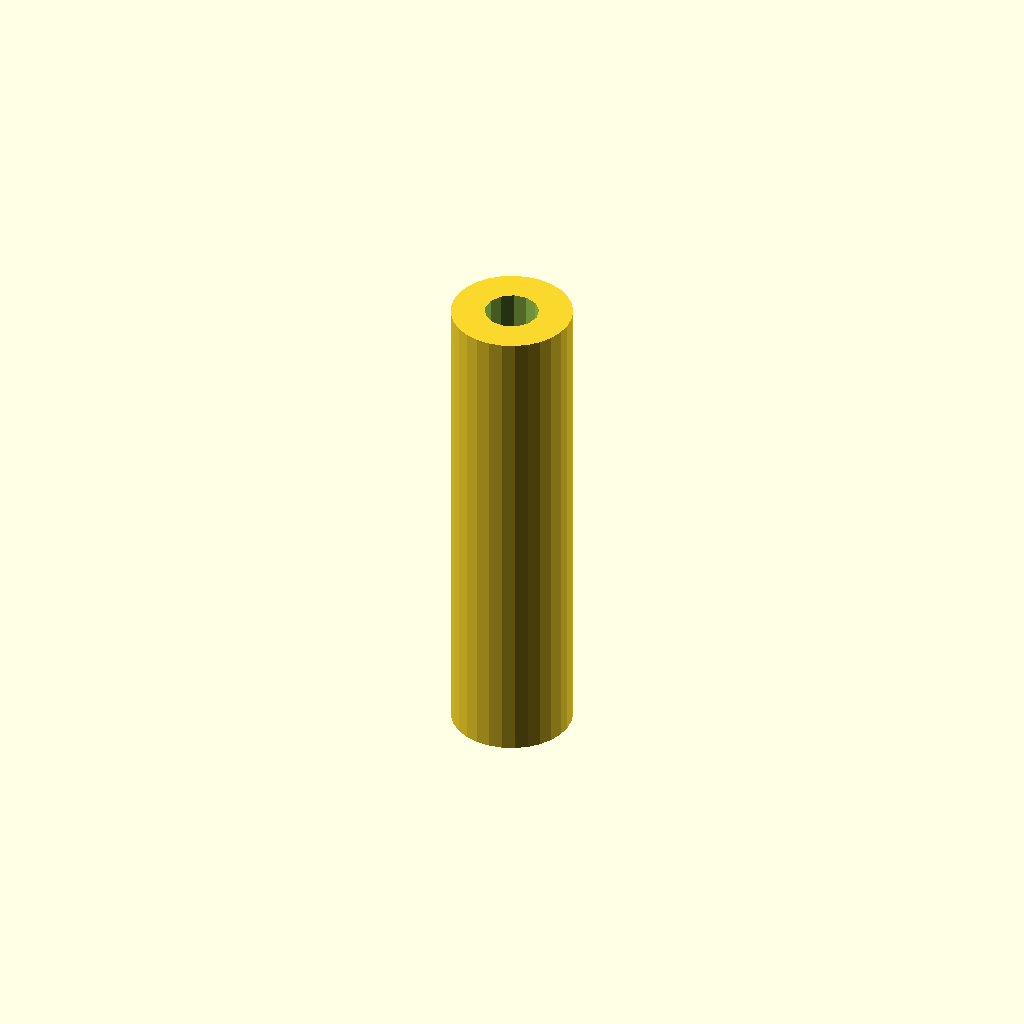
Cell 1: the model at its default parameters.
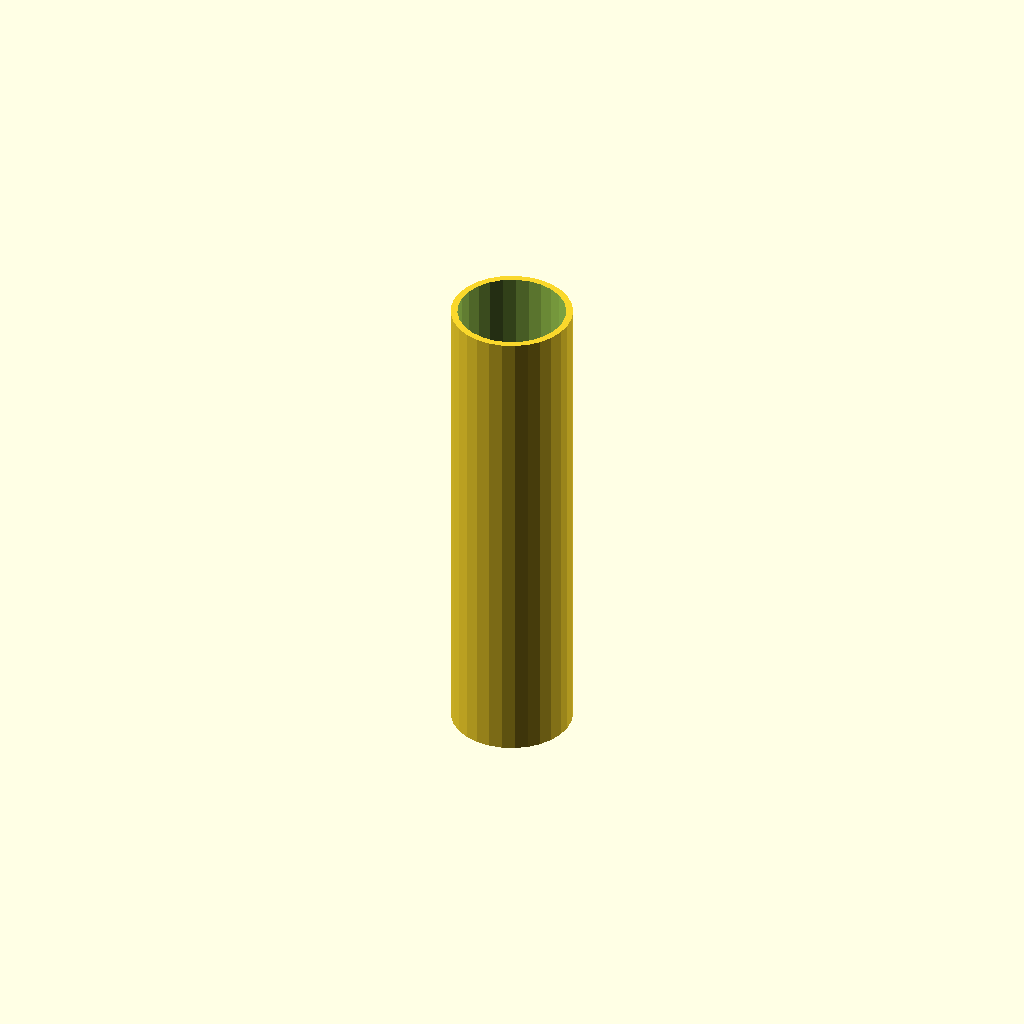
Cell 2: shaft_d = 16 (everything else at default).
One fixed orthographic camera (rotation 55°, 0°, 25°; colour scheme Cornfield) for every cell.
OpenSCAD source file monotype-tape-spool.scad:
    
shaft_d = 8 ;           // Shaft diameter
core_d = 18 ;           // Core diameter
bevel_d = 30 ;          // Bevel inner diameter
outer_d = 40 ;          // Spool outer diameter
crank_hub_d = 25 ;      // Diameter of crank hub
handle_hub_d = 10 ;     // Diameter of handle end of crank
handle_d = 4 ;          // Diameter of handle
base_fix_d = 4 ;        // Diameter of base fixing screw hole

crank_l = 40 ;          // Length of crank (between shaft and handle centres

side_t = 4 ;            // Thickness of spool side
side_rim_t = 2 ;        // Thickness of spool side rim (beveled)
crank_hub_t = 6 ;       // Thickness of crank hub
crank_arm_t = 4 ;       // Thickness of crank arm

spool_w_all = 112 ;     // Width of spool (overall between ends)
spool_w_end = 20 ;      // Width of spool (to inside of end)
spool_w_mid = spool_w_all - 2*spool_w_end ;
                        // width of spool middle spacer

shaft_nut_af = 13 ;     // Nut diameter across faces
shaft_nut_t  = 4 ;      // Nut thickness

handle_nut_af = 7 ;     // Nut diameter across faces
handle_nut_t  = 3 ;     // Nut thickness

winder_side_h = 50 ;    // Height to centre of winder shaft
winder_side_w = 40 ;    // Width base of winder side support
winder_side_t = 4 ;     // Thickness of winder side support
winder_apex_d = 16 ;    // Radius of apex of winder side support
winder_base_t = 16 ;    // Thickness at base of winder

delta = 0.1 ;           // Small value to force overlap
spacing = outer_d+10 ;  // Object spacingh (pitch)
part_gap = 10 ;         // Spacing between exploded assembly parts

// Utilities

module shaft_hole(d, l) {
        translate([0,0,-delta]) {
            cylinder(d=d, h=l+delta*2) ;
        };
}
  
module nut_recess(af, t)  {
    od = af * 2 / sqrt(3) ; // Diameter
    translate([0,0,-delta]) {
        cylinder(d=od, h=t+delta, $fn=6) ;
    }
}

module web_base(w_x, w_y, w_t) {
    // Web with corner on origin, extending along +ve X and Y axes
    // Slight negative x- and y- overlap forces merge with existing shape
    linear_extrude(height=w_t, center=true) {
        polygon(
            points=[
                [-delta, -delta], [-delta, w_y],
                [0, w_y], [w_x, 0],
                [w_x, 0], [w_x, -delta],
                ],
            paths=[[0,1,2,3,4,5,0]]
            ) ;
    }
}

module web_oriented(w_x, w_y, w_t) {
    // Web with corner on origin, extending along +ve or -ve X and Y axes
    if (w_x >= 0)
        {
        if (w_y >= 0)
            {
                web_base(w_x, w_y, w_t) ;
            }
        else // w_y < 0
            {
                // flip through x-z plane: reverse y-axis
                mirror(v=[0,1,0]) web_base(w_x, -w_y, w_t) ;
            }
        }
    else // w_x < 0
        {
        if (w_y >= 0)
            {
                // flip through y-z plane: reverse x-axis
                mirror(v=[1,0,0]) web_base(-w_x, w_y, w_t) ;
            }
        else // w_y < 0
            {
                // flip through x-z and y-z planes: reverse x- and y- axes
                mirror(v=[1,1,0]) web_base(-w_x, -w_y, w_t) ;
            }
        }
 }

module web_xz(x, y, z, w_x, w_z, w_t) {
    // Web in X-Z plane, outer corner at x, y, z
    if (y >= 0) {
        // Rotate around X maps Y to Z, Z to -Y (???)
        translate([x, y - w_t/2, z]) rotate([90,0,0]) web_oriented(w_x, w_z, w_t) ;
    }
    else { // y < 0
        translate([x, y + w_t/2, z]) rotate([90,0,0]) web_oriented(w_x, w_z, w_t) ;
    }
}

// Spool

module spool_edge(shaft_d, core_d, bevel_d, outer_d, side_t, side_rim_t) {
    // Edge in X-Y plane with centre of outer face at (0,0,0)
    union() {
        cylinder(d1=outer_d, d2=outer_d, h=side_rim_t) ;
        translate([0,0,side_rim_t]) {
            cylinder(d1=outer_d, d2=bevel_d, h=side_t-side_rim_t) ;
        } ;
    } ;
}

module pulley(d,t) {
    cylinder(d1=d, d2=d-t, h=t/2+delta) ;
    translate([0,0,t/2])
        cylinder(d1=d-t, d2=d, h=t/2+delta) ;    
}


module spool_core(d_core, w_core) {
    cylinder(d=d_core, h=w_core) ;
}

module half_spool(shaft_d, core_d, bevel_d, outer_d, side_t, side_rim_t, w_spool_end) {
    difference() {
        union() {
            spool_edge(
                shaft_d=shaft_d, core_d=core_d, bevel_d=bevel_d, outer_d=outer_d, 
                side_t=side_t, side_rim_t=side_rim_t
            );
            spool_core(d_core=core_d, w_core=w_spool_end+side_t);
        } ;
        union() {
            shaft_hole(d=shaft_d, l=w_spool_end+side_t) ;
            nut_recess(af=shaft_nut_af, t=shaft_nut_t) ;
        } ;
    }
} ;

module spool_spacer(shaft_d, core_d, w_spacer, w_spool_end) {
    difference() {
        union() {
            spool_core(d_core=core_d, w_core=spool_w_mid);
        } ;
        union() {
            shaft_hole(d=shaft_d, l=spool_w_mid) ;
        } ;
    }
} ;




module crank_handle(
        crank_l, 
        shaft_d, crank_hub_d, handle_hub_d, handle_d, 
        crank_hub_t, crank_arm_t
    ) {
    difference() {
        union() {
            cylinder(d=crank_hub_d, h=crank_hub_t) ;
            translate([0,0,crank_hub_t-delta])
                pulley(crank_hub_d, crank_hub_t) ;
            translate([crank_l/2,0,crank_arm_t/2]) 
                cube(size=[crank_l,handle_hub_d,crank_arm_t], center=true) ;
            translate([crank_l,0,0]) 
                cylinder(d=handle_hub_d, h=crank_hub_t) ;
        } ;
        union() {
            shaft_hole(d=shaft_d, l=crank_hub_t*2) ;
            nut_recess(af=shaft_nut_af, t=shaft_nut_t) ;
            translate([crank_l,0,0]) {
                shaft_hole(d=handle_d, l=crank_hub_t) ;
                nut_recess(af=handle_nut_af, t=handle_nut_t) ;
            }
        } ;
    }
}


module winder_side_support() {
    // Side in X-Y plane, shaft cente at origin, extends along +X axis
    module side_profile() {
        linear_extrude(height=winder_side_t)
            {
            polygon(
                points=[
                    [0,-winder_apex_d/2], [0,winder_apex_d/2],
                    [winder_side_h-winder_base_t,-winder_side_w/2], [winder_side_h-winder_base_t,winder_side_w/2],
                    [winder_side_h,-winder_side_w/2], [winder_side_h,winder_side_w/2]
                    ],
                paths=[[0,2,4,5,3,1,0]]
                ) ;
            }
        }
    module side_apex() {
        cylinder(h=winder_side_t, d=winder_apex_d) ;
        }
    module side_base() {
        translate([winder_side_h-winder_side_t, -winder_side_w/2, 0])
            {
                difference() {
                    cube(size=[winder_side_t, winder_side_w, winder_base_t], center=false) ;
                    translate([0, winder_side_w*0.25, winder_base_t/2+winder_side_t/2])
                        rotate([0,90,0])
                            shaft_hole(base_fix_d, winder_side_t) ;
                    translate([0, winder_side_w*0.75, winder_base_t/2+winder_side_t/2])
                        rotate([0,90,0])
                            shaft_hole(base_fix_d, winder_side_t) ;
                }
            }
        }
    difference()
        {
        union()
            {
                side_profile() ;
                side_apex() ;
                side_base() ;
                web_side = winder_base_t - winder_side_t ;
                web_xz(winder_side_h-winder_side_t, -winder_side_w/2, winder_side_t, -web_side, web_side, winder_side_t) ;
                web_xz(winder_side_h-winder_side_t,  winder_side_w/2, winder_side_t, -web_side, web_side, winder_side_t) ;
            } ;
        union()
            {
                shaft_hole(shaft_d, winder_side_t) ;
            } ;
        }
}

// Tape reader bridge (with lighting groove) and supports

read_l = spool_w_all ;  // Reader bridge length (inner)
read_w = 16 ;           // Width of bridge
read_extra_w = 5 ;      // Extra width for reader bridge for tie-down
read_h = 90 ;           // Height of reader bridge above base plate
read_side_t = side_t ;  // Reader bridge side support thickness
read_side_base_t = 16 ; // Reader bridge side support thickness at base 

read_side_apex_w = 24 ;
read_side_apex_h = 4 ;
read_side_base_w = 40 ;
read_side_peg_d  = 4 ;

read_groove_w = 2.25 ;  // EL wire goove width
read_groove_d = 3 ;     // EL wire groove depth

module tape_reader_bridge() {
    total_l = read_l + 2*(read_side_t + read_extra_w) ;
    difference() {
        rotate([0,90,0])
            cylinder(d=read_w, h=total_l, center=true) ;
        translate([0,0,-read_w/2])
            cube(size=[total_l+delta, read_w+delta, read_w+delta], center=true) ;

        translate([0,0,(read_w-read_groove_d)/2])
            cube(size=[total_l+delta, read_groove_w, read_groove_d], center=true) ;
    }
}

module read_side_support() {
    // Side in X-Y plane, shaft cente at origin, extends along +X axis
    module side_profile() {
        base_h = read_side_t + (read_side_base_t - read_side_t) ;
        linear_extrude(height=winder_side_t)
            {
            polygon(
                points=[
                    [0,-read_w/2], [0,read_w/2],
                    [-read_side_apex_h,-read_w/2], [-read_side_apex_h,read_w/2],
                    [-read_side_apex_h,-read_side_apex_w/2], [-read_side_apex_h,read_side_apex_w/2],
                    [read_h-base_h,-read_side_base_w/2], [read_h-base_h,read_side_base_w/2],
                    [read_h,-read_side_base_w/2], [read_h,read_side_base_w/2],
                    ],
                paths=[[0,2,4,6,8, 9,7,5,3,1, 0]]
                ) ;
            }
        }
    module side_base() {
        translate([read_h-read_side_t, -read_side_base_w/2, 0])
            {
                difference() {
                    cube(size=[read_side_t, read_side_base_w, read_side_base_t], center=false) ;
                    translate([0, read_side_base_w*0.25, read_side_base_t/2+read_side_t/2])
                        rotate([0,90,0])
                            shaft_hole(read_side_peg_d, read_side_t) ;
                    translate([0, read_side_base_w*0.75, read_side_base_t/2+read_side_t/2])
                        rotate([0,90,0])
                            shaft_hole(read_side_peg_d, read_side_t) ;
                }
            }
        }
    difference()
        {
        union()
            {
                side_profile() ;
                side_base() ;
                web_side = read_side_base_t - read_side_t ;
                web_xz(read_h-read_side_t, -read_side_base_w/2, read_side_t, -web_side, web_side, read_side_t) ;
                web_xz(read_h-read_side_t,  read_side_base_w/2, read_side_t, -web_side, web_side, read_side_t) ;
            } ;
        union()
            {
                shaft_hole(shaft_d, read_side_t) ;
                translate([read_h-read_side_base_t-read_side_t, +0.25*read_side_base_w,0])
                    shaft_hole(read_side_peg_d, read_side_t) ;
                translate([read_h-read_side_base_t-read_side_t, -0.25*read_side_base_w,0])
                    shaft_hole(read_side_peg_d, read_side_t) ;
            } ;
        }
}

// Parts for holding phone camera

hold_side_l = 80 ;      // Length is side of holder
hold_side_h = 10 ;      // Height of side above base
hold_side_t1 = 7 ;      // Thickness of side at base
hold_side_t2 = 8 ;      // Thickness of side at top

hold_base_l1 = 60 ;     // Length of base near side
hold_base_l2 = 50 ;     // Length of base towards centre
hold_base_t = 8 ;       // Thickness of base (to accommodate hole)
hold_base_w = 20 ;      // Width of base piece

hold_rail_p = 40 ;      // Distance between rail holes
hold_rail_d = 4 ;       // Diameter of rail holes

hold_fix_p = 25 ;       // Distance between fixing holes
hold_fix_d = 4 ;        // Diameter of fixing holes

hold_fix_t = 6 ;        // Thickness of phone holder-to-rod fixing
hold_fix_w = 8 ;        // Width of phone holder-to-rod fixing
hold_fix_l = 80 ;       // Length of phone holder-to-rod fixing
hold_fix_rod_d = 8 ;    // Diameter of phone holder support rod
hold_fix_hub_d = 16 ;   // Diameter of phone holder support hub

module phone_holder_rod_fixing() {
    module phone_holder_rod_fixing_shape() {
        // Centre hub on origin, extend X axis, lying on Z=0 plane
        union() {
            cylinder(d=hold_fix_hub_d, h=hold_fix_t) ;
            translate([0,-hold_fix_w/2,0])
                cube(size=[hold_fix_l, hold_fix_w, hold_fix_t], center=false) ;
            translate([hold_fix_l,0,0])
                cylinder(d=hold_fix_w, h=hold_fix_t) ;
        }
    }
    difference() {
        phone_holder_rod_fixing_shape() ;
        shaft_hole(hold_fix_rod_d, hold_fix_t ) ;
        translate([0,0,0])
            rotate([0,0,0])
                union() {
                    translate([hold_fix_l-hold_fix_d,0,0])
                        shaft_hole(hold_fix_d, hold_fix_w ) ;
                    translate([hold_fix_l-hold_fix_p-hold_fix_d,0,0])
                        shaft_hole(hold_fix_d, hold_fix_w ) ;
                } ;
    } ;
}

module phone_camera_holder() {
    module phone_holder_base() {
        // Centre baseline on origin, extend X axis, lying on Z=0 plane
        linear_extrude(height=hold_base_t)
            {
            polygon(
                points=[
                    [-hold_base_l1/2,0], [+hold_base_l1/2,0],
                    [-hold_base_l2/2,hold_base_w], [+hold_base_l2/2,hold_base_w]
                    ],
                paths=[[0,2,3,1,0]]
                ) ;
            }
        }
    module phone_holder_side() {
        // Thinner edge on Y axis, centred on X axis
        rotate([0,-90,0])
            linear_extrude(height=hold_side_l, center=true)
                {
                polygon(
                    points=[
                        [0, -delta], 
                        [hold_side_t1,-delta],
                        [-delta,hold_side_h], 
                        [hold_side_t2,hold_side_h],
                        ],
                    paths=[[0,2,3,1,0]]
                    ) ;
                } ;
        }
    difference() {
        union() {
            rotate([90,0,0]) {
                    phone_holder_base() ;
                }
            phone_holder_side() ;
            } ;
        union() {
            translate([-hold_rail_p/2,-hold_base_t/2,0])
                shaft_hole(hold_rail_d, hold_base_w) ;
            translate([+hold_rail_p/2,-hold_base_t/2,0])
                shaft_hole(hold_rail_d, hold_base_w) ;
            translate([-hold_fix_p/2,hold_side_h,hold_side_t2/2])
                rotate([90,0,0])
                    shaft_hole(hold_fix_d, hold_base_t+hold_side_h);
            translate([+hold_fix_p/2,hold_side_h,hold_side_t2/2])
                rotate([90,0,0])
                    shaft_hole(hold_fix_d, hold_base_t+hold_side_h);
            } ;
        }
    }


// Bracket to hold phone camera support rod

rod_support_h = 40 ;
rod_support_t = side_t ;  // Rod support side support thickness
rod_support_base_t = 16 ; // Rod support side support thickness at base 

rod_support_apex_w = 24 ;
rod_support_base_w = 45 ;
    
 module phone_holder_rod_support() {
    // Side in X-Y plane, shaft cente at origin, extends along +X axis
    module side_profile() {
        linear_extrude(height=winder_side_t) {
            polygon(
                points=[
                    [0,-rod_support_apex_w/2], [0,rod_support_apex_w/2],
                    [rod_support_h-rod_support_base_t,-rod_support_base_w/2], [rod_support_h-rod_support_base_t,rod_support_base_w/2],
                    [rod_support_h,-rod_support_base_w/2], [rod_support_h,rod_support_base_w/2],
                    ],
                paths=[[0,2,4,6,8, 9,7,5,3,1, 0]]
                ) ;
        }
    }
    module side_base() {
        translate([rod_support_h-rod_support_t, -rod_support_base_w/2, 0]) {
            difference() {
                cube(size=[rod_support_t, rod_support_base_w, rod_support_base_t], center=false) ;
                translate([0, rod_support_base_w*0.25, rod_support_base_t/2+rod_support_t/2])
                    rotate([0,90,0])
                        shaft_hole(base_fix_d, rod_support_t) ;
                translate([0, rod_support_base_w*0.75, rod_support_base_t/2+rod_support_t/2])
                    rotate([0,90,0])
                        shaft_hole(base_fix_d, rod_support_t) ;
            }
        }
    }
    module rod_holder() {
        // Rod support block centred on X-Y plane, rod hole aligned with X-axis
        // @@QUESTIONB: Should this be spaced away from the side plate to allow a nut on the rod?
        holder_wdth = hold_fix_rod_d*2 ;
        holder_dpth = rod_support_t*2+hold_fix_rod_d ;
        difference() {
            union() {               
                translate([0,0,holder_wdth/4])
                    cube(size=[rod_support_t, holder_wdth, holder_wdth/2], center=true) ;
                translate([0,0,holder_dpth/2])
                    rotate([0,90,0])
                        cylinder(d=holder_dpth,h=rod_support_t, center=true) ;
            }
            translate([-rod_support_t/2,0,rod_support_t+hold_fix_rod_d/2])
                rotate([0,90,0])
                    shaft_hole(hold_fix_rod_d, rod_support_t) ;
        }
    }
    union() {
        side_profile() ;
        side_base() ;
        translate([rod_support_t/2,0,0])
            rod_holder() ;
        translate([rod_support_h*0.75,0,0])
            rod_holder() ;
        web_side = rod_support_base_t - rod_support_t ;
        web_xz(rod_support_h-rod_support_t, -rod_support_base_w/2, rod_support_t, -web_side, web_side, rod_support_t) ;
        web_xz(rod_support_h-rod_support_t,  rod_support_base_w/2, rod_support_t, -web_side, web_side, rod_support_t) ;
    } ;
}


module winder_assembly() {
    // Spool and crank handle
    spool_pos_x   = side_t + spool_w/2 + part_gap/2 ;
    winder_side_x = winder_side_t + spool_w/2 + part_gap/2 + part_gap ;
    winder_pos_x  = winder_side_x + 2*part_gap ;
    translate([-spool_pos_x,0,winder_side_h])
        rotate([0,90,0])
            half_spool(
                shaft_d=shaft_d, core_d=core_d, bevel_d=bevel_d, outer_d=outer_d, 
                side_t=side_t, side_rim_t=side_rim_t, w_spool_end=spool_w_end
                );
    translate([spool_pos_x,0,winder_side_h])
        rotate([0,-90,0])
            half_spool(
                shaft_d=shaft_d, core_d=core_d, bevel_d=bevel_d, outer_d=outer_d, 
                side_t=side_t, side_rim_t=side_rim_t, w_spool_end=spool_w_end
                );
    translate([winder_pos_x,0,winder_side_h])
        rotate([-45,0,0])
            rotate([0,90,0])
                crank_handle(
                    crank_l=crank_l, 
                    shaft_d=shaft_d, crank_hub_d=crank_hub_d, 
                    handle_hub_d=handle_hub_d, handle_d=handle_d, 
                    crank_hub_t=crank_hub_t, crank_arm_t=crank_arm_t
                    ) ;
    // Winder supports
    translate([winder_side_x,0,winder_side_h])
        rotate([0,90,180])
            winder_side_support() ;
    translate([-winder_side_x,0,winder_side_h])
        rotate([0,90,0])
            winder_side_support() ;
}

module read_bridge_assembly() {
    // Reader bridge and support
    side_support_x = side_t + part_gap + spool_end_w + part_gap/2 ;
    translate([0,0,read_h])
        tape_reader_bridge() ;
    translate([side_support_x,0,read_h])
        rotate([0,90,180])
            read_side_support() ;
    translate([-side_support_x,0,read_h])
        rotate([0,90,0])
            read_side_support() ;
}

module phone_holder_assembly() {
    // Phone/camera holder
    holder_spacing = hold_base_w + part_gap ;
    holder_height  = read_h*1.75 ;
    rod_fix_x = hold_fix_l - hold_fix_d - hold_fix_p/2 ;
    rod_fix_y = holder_spacing - hold_fix_w/2 ;
    rod_fix_z = holder_height + hold_base_t + part_gap ;
    rod_holder_x = rod_fix_x + rod_support_t + hold_fix_rod_d/2 ;
    translate([0,-holder_spacing,holder_height])
        rotate([-90,0,0])
            phone_camera_holder() ;
    translate([0,holder_spacing,holder_height])
        rotate([-90,0,180])
            phone_camera_holder() ;
    translate([-rod_fix_x,rod_fix_y,rod_fix_z])
        rotate([0,0,0])
            phone_holder_rod_fixing() ;
    translate([-rod_holder_x,rod_fix_y,rod_support_h])
        rotate([0,90,0])
            phone_holder_rod_support() ;    
}

module layout_assembly() {
    // Render and place parts for printing
    winder_reader_spacing = 90 ;
    translate([0,-winder_reader_spacing,0])
        winder_assembly() ;
    translate([0,winder_reader_spacing,0])
        winder_assembly() ;
    // Reader bridge and support
    translate([0,0,0])
        read_bridge_assembly() ;
    // Phone/camera holder
    translate([0,0,0])
        phone_holder_assembly() ;
}



module layout_print_xz() {
    // Render and place parts for printing

    // Spool and crank handle
    translate([-spacing,0,0])
        half_spool(
            shaft_d=shaft_d, core_d=core_d, bevel_d=bevel_d, outer_d=outer_d, 
            side_t=side_t, side_rim_t=side_rim_t, w_spool_end=spool_w_end
            );
    translate([0,0,0])
        half_spool(
            shaft_d=shaft_d, core_d=core_d, bevel_d=bevel_d, outer_d=outer_d, 
            side_t=side_t, side_rim_t=side_rim_t, w_spool_end=spool_w_end
            );
    translate([spacing,0,0])
        crank_handle(
            crank_l=crank_l, 
            shaft_d=shaft_d, crank_hub_d=crank_hub_d, 
            handle_hub_d=handle_hub_d, handle_d=handle_d, 
            crank_hub_t=crank_hub_t, crank_arm_t=crank_arm_t
            ) ;
    
    // Winder supports
    translate([spacing,spacing,0])
        winder_side_support() ;
    translate([-spacing,spacing,0])
        winder_side_support() ;
    
    // Reader bridge and support
    translate([-spacing,2*spacing,0])
        tape_reader_bridge() ;
    translate([0,2*spacing,0])
        read_side_support() ;
    translate([0,3*spacing,0])
        read_side_support() ;
    
    // Phone/camera holder
    translate([-spacing,5*spacing,0])
        phone_camera_holder() ;
    translate([spacing,5*spacing,0])
        phone_camera_holder() ;
    translate([0,6*spacing,0])
        phone_holder_rod_support() ;    
    translate([0,7*spacing,0])
        phone_holder_rod_fixing() ;
}

module layout_print_1() {
    // Cur down
    // Spools
    translate([spacing*1,0,0])
        spool_spacer(shaft_d=shaft_d, core_d=core_d, w_spacer=spool_w_mid, w_spool_end=spool_w_end) ;    
}



module layout_print_1a() {
    // Spools
    translate([-spacing,0,0])
        half_spool(
            shaft_d=shaft_d, core_d=core_d, bevel_d=bevel_d, outer_d=outer_d, 
            side_t=side_t, side_rim_t=side_rim_t, w_spool_end=spool_w_end
            );
    translate([0,0,0])
        half_spool(
            shaft_d=shaft_d, core_d=core_d, bevel_d=bevel_d, outer_d=outer_d, 
            side_t=side_t, side_rim_t=side_rim_t, w_spool_end=spool_w_end
            );
    translate([spacing*1,0,0])
        spool_spacer(shaft_d=shaft_d, core_d=core_d, w_spacer=spool_w_mid, w_spool_end=spool_w_end) ;

    // Crank handle
    translate([0, spacing*2,0])
        crank_handle(
            crank_l=crank_l, 
            shaft_d=shaft_d, crank_hub_d=crank_hub_d, 
            handle_hub_d=handle_hub_d, handle_d=handle_d, 
            crank_hub_t=crank_hub_t, crank_arm_t=crank_arm_t
            ) ;
    
    // Winder supports
    translate([spacing,spacing,0])
        winder_side_support() ;
    translate([-spacing,spacing,0])
        winder_side_support() ;
}

module layout_print_2() {
    // Reader bridge and support
    translate([
    0,1*spacing,0])
        tape_reader_bridge() ;
    translate([-winder_side_h/2,spacing*2,0])
        read_side_support() ;
    translate([-winder_side_h/2,3*spacing,0])
        read_side_support() ;
}

module layout_print_3() {
    // Phone/camera holder
    translate([-spacing,0*spacing,0])
        phone_camera_holder() ;
    translate([spacing,0*spacing,0])
        phone_camera_holder() ;
    translate([0,1*spacing,0])
        phone_holder_rod_support() ;    
    translate([0,2*spacing,0])
        phone_holder_rod_fixing() ;
}

module layout_print() {
    // Render and place parts for printing
    translate([spacing,0*spacing,0])
        layout_print_1() ;
    translate([spacing,3*spacing,0])
        layout_print_2() ;
    translate([spacing,9*spacing,0])
        layout_print_3() ;
}

// layout_assembly() ;

// layout_print() ;

layout_print_1() ;
// layout_print_2() ;
// layout_print_3() ;

// spool_spacer(shaft_d=shaft_d, core_d=core_d, w_spacer=spool_w_mid, w_spool_end=spool_w_end) ;

//        crank_handle(
//            crank_l=crank_l, 
//            shaft_d=shaft_d, crank_hub_d=crank_hub_d, 
//            handle_hub_d=handle_hub_d, handle_d=handle_d, 
//            crank_hub_t=crank_hub_t, crank_arm_t=crank_arm_t
//            ) ;
//
//
//    translate([2*spacing,0,0])
//        pulley(crank_hub_d, 4) ;
Customizer parameters (derived from the source; name, type, default, range or options):
shaft_d: number, default 8
core_d: number, default 18
bevel_d: number, default 30
outer_d: number, default 40
crank_hub_d: number, default 25
handle_hub_d: number, default 10
handle_d: number, default 4
base_fix_d: number, default 4
crank_l: number, default 40
side_t: number, default 4
side_rim_t: number, default 2
crank_hub_t: number, default 6
crank_arm_t: number, default 4
spool_w_all: number, default 112
spool_w_end: number, default 20
shaft_nut_af: number, default 13
shaft_nut_t: number, default 4
handle_nut_af: number, default 7
handle_nut_t: number, default 3
winder_side_h: number, default 50
winder_side_w: number, default 40
winder_side_t: number, default 4
winder_apex_d: number, default 16
winder_base_t: number, default 16
delta: number, default 0.1
part_gap: number, default 10
